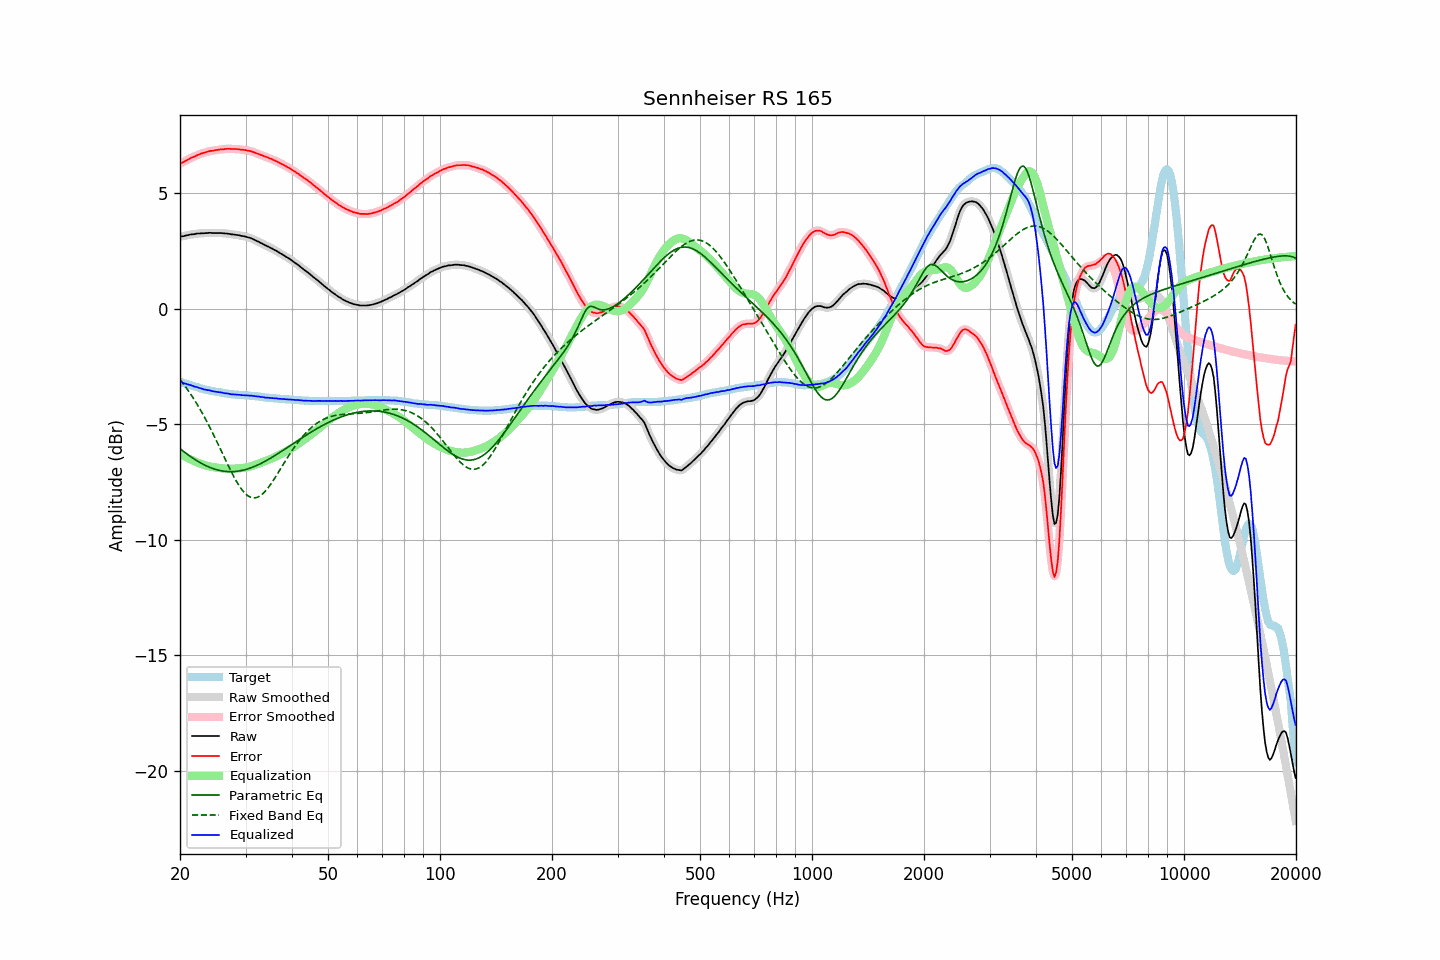

The data file committed next to this chart (first rows):
frequency, raw, error, smoothed, error_smoothed, equalization, parametric_eq, fixed_band_eq, equalized_raw, equalized_smoothed, target
20.00, 3.12, 6.28, 3.12, 6.28, -6.28, -6.06, -3.07, -3.16, -3.15, -3.16
20.20, 3.14, 6.32, 3.14, 6.32, -6.32, -6.11, -3.16, -3.18, -3.18, -3.18
20.40, 3.14, 6.35, 3.15, 6.35, -6.36, -6.16, -3.25, -3.22, -3.21, -3.21
20.61, 3.16, 6.39, 3.16, 6.39, -6.40, -6.22, -3.34, -3.23, -3.23, -3.23
20.81, 3.18, 6.43, 3.18, 6.43, -6.43, -6.27, -3.43, -3.25, -3.25, -3.25
21.02, 3.19, 6.47, 3.20, 6.47, -6.47, -6.32, -3.53, -3.28, -3.27, -3.28
21.23, 3.21, 6.51, 3.21, 6.51, -6.50, -6.37, -3.63, -3.29, -3.29, -3.30
21.44, 3.22, 6.54, 3.22, 6.54, -6.54, -6.42, -3.73, -3.31, -3.32, -3.32
21.66, 3.23, 6.57, 3.23, 6.57, -6.57, -6.47, -3.84, -3.34, -3.34, -3.34
21.87, 3.23, 6.59, 3.24, 6.60, -6.60, -6.51, -3.95, -3.37, -3.36, -3.36
22.09, 3.25, 6.63, 3.25, 6.63, -6.63, -6.56, -4.06, -3.38, -3.38, -3.38
22.31, 3.26, 6.66, 3.26, 6.66, -6.66, -6.60, -4.17, -3.40, -3.40, -3.40
22.54, 3.26, 6.69, 3.27, 6.69, -6.69, -6.64, -4.29, -3.43, -3.42, -3.43
22.76, 3.27, 6.72, 3.27, 6.72, -6.71, -6.68, -4.41, -3.44, -3.45, -3.45
22.99, 3.27, 6.74, 3.27, 6.74, -6.74, -6.72, -4.53, -3.47, -3.47, -3.47
23.22, 3.27, 6.76, 3.28, 6.76, -6.76, -6.75, -4.66, -3.49, -3.49, -3.49
23.45, 3.28, 6.78, 3.28, 6.78, -6.78, -6.79, -4.79, -3.50, -3.50, -3.50
23.69, 3.28, 6.80, 3.29, 6.80, -6.80, -6.82, -4.92, -3.52, -3.52, -3.52
23.92, 3.29, 6.82, 3.29, 6.82, -6.82, -6.85, -5.06, -3.53, -3.53, -3.53
24.16, 3.29, 6.84, 3.29, 6.83, -6.83, -6.88, -5.19, -3.54, -3.54, -3.55
24.40, 3.28, 6.84, 3.29, 6.85, -6.85, -6.91, -5.33, -3.56, -3.56, -3.56
24.65, 3.28, 6.85, 3.28, 6.86, -6.86, -6.93, -5.47, -3.58, -3.58, -3.57
24.89, 3.28, 6.87, 3.28, 6.87, -6.87, -6.95, -5.62, -3.59, -3.59, -3.59
25.14, 3.28, 6.88, 3.28, 6.88, -6.88, -6.97, -5.76, -3.60, -3.60, -3.60
25.39, 3.28, 6.89, 3.28, 6.89, -6.89, -6.99, -5.91, -3.61, -3.61, -3.61
25.65, 3.28, 6.90, 3.28, 6.90, -6.90, -7.01, -6.05, -3.62, -3.62, -3.62
25.91, 3.28, 6.91, 3.28, 6.91, -6.91, -7.02, -6.20, -3.63, -3.63, -3.63
26.16, 3.27, 6.91, 3.27, 6.92, -6.92, -7.03, -6.35, -3.64, -3.64, -3.64
26.43, 3.26, 6.92, 3.27, 6.92, -6.92, -7.04, -6.50, -3.66, -3.65, -3.66
26.69, 3.26, 6.93, 3.26, 6.93, -6.92, -7.05, -6.64, -3.66, -3.66, -3.67
26.96, 3.25, 6.93, 3.25, 6.93, -6.93, -7.05, -6.79, -3.67, -3.68, -3.68
27.23, 3.24, 6.93, 3.24, 6.93, -6.93, -7.05, -6.93, -3.69, -3.69, -3.69
27.50, 3.22, 6.92, 3.23, 6.92, -6.93, -7.05, -7.07, -3.70, -3.70, -3.70
27.77, 3.22, 6.92, 3.22, 6.92, -6.93, -7.05, -7.20, -3.70, -3.71, -3.70
28.05, 3.21, 6.92, 3.21, 6.92, -6.92, -7.05, -7.33, -3.71, -3.71, -3.71
28.33, 3.20, 6.92, 3.20, 6.92, -6.92, -7.04, -7.46, -3.71, -3.71, -3.72
28.62, 3.19, 6.91, 3.19, 6.91, -6.91, -7.03, -7.57, -3.72, -3.72, -3.72
28.90, 3.18, 6.91, 3.18, 6.91, -6.91, -7.02, -7.68, -3.72, -3.73, -3.73
29.19, 3.16, 6.89, 3.17, 6.90, -6.90, -7.01, -7.78, -3.74, -3.73, -3.73
29.48, 3.15, 6.89, 3.15, 6.89, -6.89, -6.99, -7.87, -3.74, -3.74, -3.74
29.78, 3.14, 6.88, 3.14, 6.88, -6.88, -6.97, -7.96, -3.74, -3.74, -3.74
30.08, 3.12, 6.87, 3.12, 6.87, -6.87, -6.96, -8.03, -3.75, -3.75, -3.75
30.38, 3.10, 6.85, 3.10, 6.86, -6.86, -6.93, -8.08, -3.75, -3.75, -3.75
30.68, 3.08, 6.84, 3.08, 6.84, -6.84, -6.91, -8.13, -3.76, -3.76, -3.76
30.99, 3.06, 6.83, 3.06, 6.82, -6.82, -6.89, -8.16, -3.76, -3.76, -3.77
31.30, 3.03, 6.80, 3.03, 6.81, -6.80, -6.86, -8.18, -3.77, -3.77, -3.77
31.61, 3.00, 6.78, 3.00, 6.78, -6.78, -6.83, -8.19, -3.78, -3.78, -3.78
31.93, 2.96, 6.75, 2.97, 6.75, -6.75, -6.80, -8.18, -3.79, -3.79, -3.79
32.24, 2.93, 6.72, 2.93, 6.72, -6.73, -6.77, -8.16, -3.80, -3.80, -3.79
32.57, 2.90, 6.70, 2.90, 6.70, -6.70, -6.74, -8.13, -3.80, -3.80, -3.80
32.89, 2.86, 6.67, 2.87, 6.67, -6.67, -6.71, -8.09, -3.81, -3.81, -3.81
33.22, 2.83, 6.65, 2.83, 6.65, -6.65, -6.67, -8.04, -3.82, -3.82, -3.82
33.55, 2.79, 6.62, 2.79, 6.62, -6.62, -6.64, -7.97, -3.83, -3.83, -3.83
33.89, 2.75, 6.59, 2.76, 6.60, -6.60, -6.60, -7.90, -3.84, -3.84, -3.84
34.23, 2.72, 6.57, 2.72, 6.57, -6.57, -6.56, -7.82, -3.85, -3.85, -3.85
34.57, 2.69, 6.54, 2.69, 6.54, -6.54, -6.52, -7.73, -3.85, -3.85, -3.85
34.92, 2.65, 6.51, 2.66, 6.51, -6.51, -6.48, -7.64, -3.86, -3.86, -3.86
35.27, 2.62, 6.49, 2.62, 6.48, -6.48, -6.44, -7.54, -3.86, -3.86, -3.87
35.62, 2.58, 6.45, 2.58, 6.45, -6.45, -6.40, -7.43, -3.87, -3.87, -3.87
35.97, 2.54, 6.42, 2.55, 6.42, -6.42, -6.36, -7.33, -3.88, -3.88, -3.88
... 635 more rows
